Run: headless pygame with SDL's dummy video driver; simulated clock (each Clock.tick advances the game by its frame time, no real sleeping); random seed 0; keys injected as events and as key.get_pressed() state; mouse plan: one left click at the window centre at the start of phase 2, then a move to the lower-right quarter at the start of phase 3.
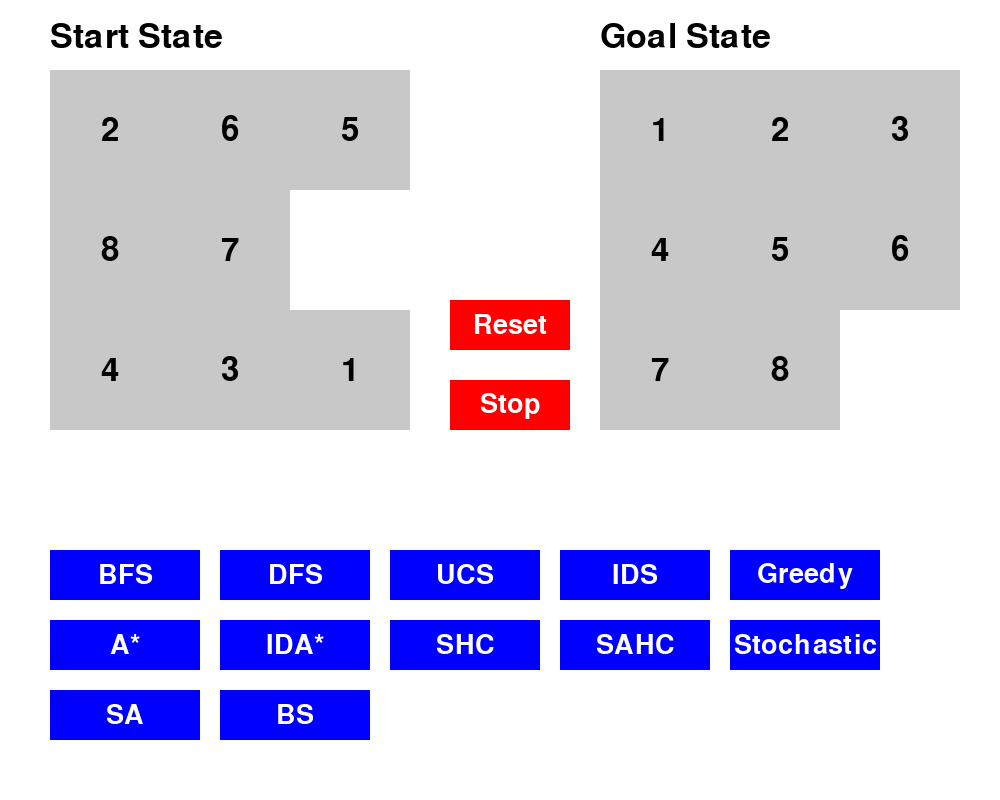
Frame 1 of 4 · flips 1–60 · no input
Frame 2 of 4 · flips 61–180 · clicked the window centre · tapped SPACE, RETURN · held RIGHT (→), D · screen unchanged from frame 1, image omitted
Frame 3 of 4 · flips 181–300 · moved the mouse to the lower-right quarter · held DOWN (↓), S · screen unchanged from frame 2, image omitted
Frame 4 of 4 · flips 301–420 · held LEFT (←), A, UP (↑), W · screen unchanged from frame 3, image omitted

The pygame program that drew these frames:

import pygame as pg
import time
from queue import Queue, LifoQueue, PriorityQueue
import heapq
import random
import math

pg.init()

WIDTH, HEIGHT = 1000, 800
screen = pg.display.set_mode((WIDTH, HEIGHT))
pg.display.set_caption("23110213_VanPhuHien")

WHITE = (255, 255, 255)
BLACK = (0, 0, 0)
GRAY = (200, 200, 200)
BLUE = (0, 0, 255)
RED = (255, 0, 0)

font = pg.font.Font(None, 48)
font_button = pg.font.Font(None, 40)
font_title = pg.font.Font(None, 50)

# Trạng thái ban đầu và mục tiêu
initial_start = [[2, 6, 5], [8, 7, 0], [4, 3, 1]]
start = [row[:] for row in initial_start]
goal = [[1, 2, 3], [4, 5, 6], [7, 8, 0]]
solution_steps = []

# Vị trí các nút
buttons = {
    "BFS": pg.Rect(50, 550, 150, 50),
    "DFS": pg.Rect(220, 550, 150, 50),
    "UCS": pg.Rect(390, 550, 150, 50),
    "IDS": pg.Rect(560, 550, 150, 50),
    "Greedy": pg.Rect(730, 550, 150, 50),
    "A*": pg.Rect(50, 620, 150, 50),
    "IDA*": pg.Rect(220, 620, 150, 50),
    "SHC": pg.Rect(390, 620, 150, 50),
    "SAHC": pg.Rect(560, 620, 150, 50),
    "Stochastic": pg.Rect(730, 620, 150, 50),
    "SA": pg.Rect(50, 690, 150, 50),
    "BS": pg.Rect(220, 690, 150, 50),
    "Reset": pg.Rect(450, 300, 120, 50),
    "Stop": pg.Rect(450, 380, 120, 50)   
}

# Tìm vị trí ô trống
def find_null(state):
    for i in range(3):
        for j in range(3):
            if state[i][j] == 0:
                return i, j
    return None

# Lấy các trạng thái lân cận
def get_neighbors(state):
    neighbors = []
    x, y = find_null(state)
    moves = [(-1, 0), (1, 0), (0, -1), (0, 1)]
    
    for dx, dy in moves:
        nx, ny = x + dx, y + dy
        if 0 <= nx < 3 and 0 <= ny < 3:
            new_state = [row[:] for row in state]
            new_state[x][y], new_state[nx][ny] = new_state[nx][ny], new_state[x][y]
            neighbors.append(new_state)
    
    return neighbors

# Heuristic: Tính tổng khoảng cách Manhattan
def manhattan_distance(state):
    distance = 0
    for i in range(3):
        for j in range(3):
            value = state[i][j]
            if value != 0:
                for gi in range(3):
                    for gj in range(3):
                        if goal[gi][gj] == value:
                            distance += abs(i - gi) + abs(j - gj)
                            break
    return distance

# BFS
def bfs(start_state):
    queue = Queue()
    queue.put((start_state, []))
    visited = set()
    visited.add(tuple(map(tuple, start_state)))
    
    while not queue.empty():
        state, path = queue.get()
        if state == goal:
            return path
        
        for neighbor in get_neighbors(state):
            state_tuple = tuple(map(tuple, neighbor))
            if state_tuple not in visited:
                visited.add(state_tuple)
                queue.put((neighbor, path + [neighbor]))
    
    return []

# DFS
def dfs(start_state):
    stack = LifoQueue()
    stack.put((start_state, []))
    visited = set()
    visited.add(tuple(map(tuple, start_state)))
    
    while not stack.empty():
        state, path = stack.get()
        if state == goal:
            return path
        
        for neighbor in get_neighbors(state):
            state_tuple = tuple(map(tuple, neighbor))
            if state_tuple not in visited:
                visited.add(state_tuple)
                stack.put((neighbor, path + [neighbor]))
    
    return []

# UCS
def ucs(start_state):
    pq = PriorityQueue()
    pq.put((0, start_state, []))
    visited = set()
    visited.add(tuple(map(tuple, start_state)))
    
    while not pq.empty():
        cost, state, path = pq.get()
        if state == goal:
            return path
        
        for neighbor in get_neighbors(state):
            state_tuple = tuple(map(tuple, neighbor))
            if state_tuple not in visited:
                visited.add(state_tuple)
                pq.put((cost + 1, neighbor, path + [neighbor]))
    
    return []

# IDS
def ids(start_state):
    def depth_limit_search(state, depth_limit, path, visited):
        if state == goal:
            return path
        if depth_limit <= 0:
            return None
        visited.add(tuple(map(tuple, state)))
        for neighbor in get_neighbors(state):
            state_tuple = tuple(map(tuple, neighbor))
            if state_tuple not in visited:
                result = depth_limit_search(neighbor, depth_limit - 1, path + [neighbor], visited)
                if result:
                    return result
        visited.remove(tuple(map(tuple, state)))
        return None

    depth = 0
    while True:
        visited = set()
        result = depth_limit_search(start_state, depth, [], visited)
        if result:
            return result
        depth += 1

# Greedy Best-First Search
def greedy(start_state):
    pq = []
    heapq.heappush(pq, (manhattan_distance(start_state), start_state, []))
    visited = set()
    visited.add(tuple(map(tuple, start_state)))
    
    while pq:
        _, state, path = heapq.heappop(pq)
        if state == goal:
            return path
        
        for neighbor in get_neighbors(state):
            state_tuple = tuple(map(tuple, neighbor))
            if state_tuple not in visited:
                visited.add(state_tuple)
                heapq.heappush(pq, (manhattan_distance(neighbor), neighbor, path + [neighbor]))
    
    return []

# A*
def a_star(start_state):
    pq = []
    heapq.heappush(pq, (manhattan_distance(start_state), 0, start_state, []))
    visited = set()
    visited.add(tuple(map(tuple, start_state)))
    
    while pq:
        f, g, state, path = heapq.heappop(pq)
        if state == goal:
            return path
        
        for neighbor in get_neighbors(state):
            state_tuple = tuple(map(tuple, neighbor))
            if state_tuple not in visited:
                visited.add(state_tuple)
                new_g = g + 1
                h = manhattan_distance(neighbor)
                f = new_g + h
                heapq.heappush(pq, (f, new_g, neighbor, path + [neighbor]))
    
    return []

# IDA*
def ida_star(start_state):
    if start_state == goal:
        return []

    def search(state, g, threshold, path, visited):
        h = manhattan_distance(state)
        f = g + h
        if f > threshold:
            return None, f
        if state == goal:
            return path, f 
        
        min_f = float('inf')
        for neighbor in get_neighbors(state):
            state_tuple = tuple(map(tuple, neighbor))
            if state_tuple not in visited:
                visited.add(state_tuple)
                result, new_f = search(neighbor, g + 1, threshold, path + [neighbor], visited)
                visited.remove(state_tuple)
                if result is not None:
                    return result, new_f
                min_f = min(min_f, new_f)
        return None, min_f

    threshold = manhattan_distance(start_state)
    while True:
        visited = set()
        visited.add(tuple(map(tuple, start_state)))
        result, new_threshold = search(start_state, 0, threshold, [], visited)
        if result is not None:
            return result
        if new_threshold == float('inf'):
            return []
        threshold = new_threshold


# Simple Hill Climbing
def SHC(start_state):
    current_state = [row[:] for row in start_state]
    current_distance = manhattan_distance(current_state)
    path = [current_state]
    
    visited = set()
    visited.add(tuple(map(tuple, current_state)))
    
    while True:
        neighbors = get_neighbors(current_state)
        if not neighbors:
            break
        
        best_neighbor = None
        best_distance = float('inf')
        for neighbor in neighbors:
            state_tuple = tuple(map(tuple, neighbor))
            if state_tuple not in visited:
                distance = manhattan_distance(neighbor)
                if distance < best_distance:
                    best_distance = distance
                    best_neighbor = neighbor
        
        if best_neighbor is None or best_distance >= current_distance:
            break
        
        current_state = best_neighbor
        current_distance = best_distance
        visited.add(tuple(map(tuple, current_state)))
        path.append(current_state)
        
        if current_state == goal:
            return path
    
    return []

# Steepest-Ascent Hill Climbing
def SAHC(start_state):
    current_state = [row[:] for row in start_state]
    current_distance = manhattan_distance(current_state)
    path = [current_state]
    
    visited = set()
    visited.add(tuple(map(tuple, current_state)))
    
    n = 1000
    for _ in range(n):
        neighbors = get_neighbors(current_state)
        if not neighbors:
            break
        
        best_neighbor = None
        best_distance = float('inf')
        for neighbor in neighbors:
            state_tuple = tuple(map(tuple, neighbor))
            if state_tuple not in visited:
                distance = manhattan_distance(neighbor)
                if distance < best_distance:
                    best_distance = distance
                    best_neighbor = neighbor
        
        if best_neighbor is None or best_distance >= current_distance:
            break
        
        current_state = best_neighbor
        current_distance = best_distance
        visited.add(tuple(map(tuple, current_state)))
        path.append(current_state)
        
        if current_state == goal:
            return path
    
    return []

# Stochastic Hill Climbing
def Stochastic(start_state):
    current_state = [row[:] for row in start_state]
    current_distance = manhattan_distance(current_state)
    path = [current_state]
    
    max_iterations = 1000
    probability = 0.1
    
    for _ in range(max_iterations):
        neighbors = get_neighbors(current_state)
        if not neighbors:
            break

        neighbor = random.choice(neighbors)
        neighbor_distance = manhattan_distance(neighbor)

        if neighbor_distance < current_distance:
            current_state = neighbor
            current_distance = neighbor_distance
            path.append(current_state)
        else:
            if random.random() < probability:
                current_state = neighbor
                current_distance = neighbor_distance
                path.append(current_state)

        if current_state == goal:
            return path
    
    return []


# Tính xác suất chấp nhận trạng thái mới
def acceptance_probability(old_cost, new_cost, temperature):
    if new_cost < old_cost:
        return 1.0
    delta_e = new_cost - old_cost
    return math.exp(-delta_e / temperature)

# Simulated Annealing
def SA(start_state):
    current_state = [row[:] for row in start_state]
    current_distance = manhattan_distance(current_state)
    path = [current_state]
    
    T = 1.0
    T_min = 0.00001
    alpha = 0.9
    
    while T > T_min:
        i = 1
        while i <= 100:
            neighbors = get_neighbors(current_state)
            if not neighbors:
                break
            new_state = random.choice(neighbors)
            new_distance = manhattan_distance(new_state)
            
            ap = acceptance_probability(current_distance, new_distance, T)
            if ap > random.random():
                current_state = new_state
                current_distance = new_distance
                path.append(current_state)
                
                if current_state == goal:
                    return path
            
            i += 1
        
        T *= alpha
    
    if current_state == goal:
        return path
    
    return []


# Beam Search
def BS(start_state):
    current_states = [(manhattan_distance(start_state), start_state, [start_state])]
    visited = set()
    visited.add(tuple(map(tuple, start_state)))
    
    n = 1000
    for _ in range(n):
        if not current_states:
            break
        
        new_states = []
        for _, state, path in current_states:
            if state == goal:
                return path
            
            neighbors = get_neighbors(state)
            for neighbor in neighbors:
                state_tuple = tuple(map(tuple, neighbor))
                if state_tuple not in visited:
                    visited.add(state_tuple)
                    distance = manhattan_distance(neighbor)
                    new_states.append((distance, neighbor, path + [neighbor]))
        
        new_states.sort(key=lambda x: x[0])
        current_states = new_states[:2]
    
    return []

# Vẽ puzzle (Start và Goal)
def draw_puzzle(start_state, goal_state, steps=None):
    screen.fill(WHITE)
    
    # Start State
    start_title = font_title.render("Start State", True, BLACK)
    screen.blit(start_title, (50, 20))
    for i in range(3):
        for j in range(3):
            value = start_state[i][j]
            if value != 0:
                pg.draw.rect(screen, GRAY, (j*120+50, i*120+70, 120, 120))
                text = font.render(str(value), True, BLACK)
                text_rect = text.get_rect(center=(j*120+110, i*120+130))
                screen.blit(text, text_rect)
    
    # Goal State
    goal_title = font_title.render("Goal State", True, BLACK)
    screen.blit(goal_title, (600, 20))
    for i in range(3):
        for j in range(3):
            value = goal_state[i][j]
            if value != 0:
                pg.draw.rect(screen, GRAY, (j*120+600, i*120+70, 120, 120))
                text = font.render(str(value), True, BLACK)
                text_rect = text.get_rect(center=(j*120+660, i*120+130))
                screen.blit(text, text_rect)
    
    # Hiển thị số bước
    if steps is not None:
        step_text = font.render(f"So buoc: {steps}", True, BLACK)
        screen.blit(step_text, (50, 480))
    
    # Các nút
    for name, rect in buttons.items():
        color = BLUE if name not in ["Reset", "Stop"] else RED
        pg.draw.rect(screen, color, rect)
        text = font_button.render(name, True, WHITE)
        text_rect = text.get_rect(center=rect.center)
        screen.blit(text, text_rect)
    
    pg.display.flip()

# In các bước giải ra console
def print_path(steps):
    if not steps:
        print("Ko giai duoc")
        return
    print("Cac buoc giai:")
    for i, step in enumerate(steps):
        print(f"Buoc {i + 1}:")
        for row in step:
            print(row)
        print()

# Xử lý giải thuật khi nhấn nút
def solve(algo):
    global solution_steps
    solution_steps = []
    
    if algo == "BFS":
        solution_steps = bfs(start)
    elif algo == "DFS":
        solution_steps = dfs(start)
    elif algo == "UCS":
        solution_steps = ucs(start)
    elif algo == "IDS":
        solution_steps = ids(start)
    elif algo == "Greedy":
        solution_steps = greedy(start)
    elif algo == "A*":
        solution_steps = a_star(start)
    elif algo == "IDA*":
        solution_steps = ida_star(start)
    elif algo == "SHC":
        solution_steps = SHC(start)
    elif algo == "SAHC":
        solution_steps = SAHC(start)
    elif algo == "Stochastic":
        solution_steps = Stochastic(start)
    elif algo == "SA":
        solution_steps = SA(start)
    elif algo == "BS":
        solution_steps = BS(start)
    
    print(f"\nKet qua chay thuat toan {algo}:")
    print_path(solution_steps)

running = True
current_step = 0
is_playing = True  

while running:
    screen.fill(WHITE)
    
    if current_step >= len(solution_steps):
        draw_puzzle(start, goal, len(solution_steps) if solution_steps else None)
    else:
        draw_puzzle(solution_steps[current_step], goal, len(solution_steps))
    
    for event in pg.event.get():
        if event.type == pg.QUIT:
            running = False
        elif event.type == pg.MOUSEBUTTONDOWN:
            for name, rect in buttons.items():
                if rect.collidepoint(event.pos):
                    if name == "Reset":
                        start = [row[:] for row in initial_start]
                        current_step = 0
                        solution_steps = []
                        is_playing = True
                    elif name == "Stop":
                        is_playing = False
                        if solution_steps and current_step < len(solution_steps):
                            start = [row[:] for row in solution_steps[current_step]]
                    else:
                        solve(name)
                        current_step = 0
                        is_playing = True  
    
    if is_playing and solution_steps and current_step < len(solution_steps) - 1:
        current_step += 1
        time.sleep(0.1)
    
    pg.display.flip()

pg.quit()
